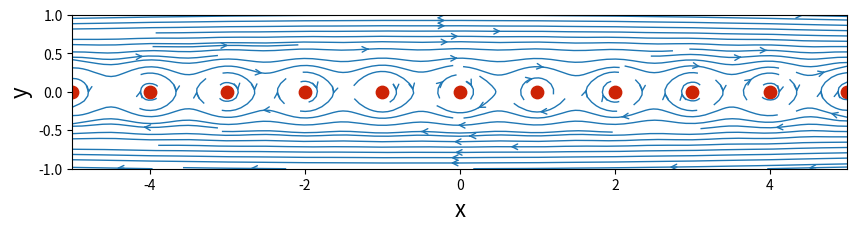

Reproduce this figure in Python.
# -*- coding: utf-8 -*-
"""
Created on Fri May 11 17:15:16 2018

@author: rajerame
"""

import math
import numpy
from matplotlib import pyplot



gamma = 5.0                      # strength of the vortex
Nv=300              #number of vortices
a=1                     #distance between vortices
x_vortex=numpy.arange(-Nv*a/2,Nv*a/2,a)
y_vortex=numpy.zeros(Nv) # location of the vortex

N = 100                                # Number of points in each direction
x_start, x_end = -5*a, 5*a            # x-direction boundaries
y_start, y_end = -a,a            # y-direction boundaries
x = numpy.linspace(x_start, x_end, N)    # computes a 1D-array for x
y = numpy.linspace(y_start, y_end, N)    # computes a 1D-array for y
X, Y = numpy.meshgrid(x, y)              # generates a mesh grid


def get_velocity_vortex(strength, xv, yv, X, Y):
    """
    Returns the velocity field generated by a vortex.
    
    Parameters
    ----------
    strength: float
        Strength of the vortex.
    xv: float
        x-coordinate of the vortex.
    yv: float
        y-coordinate of the vortex.
    X: 2D Numpy array of floats
        x-coordinate of the mesh points.
    Y: 2D Numpy array of floats
        y-coordinate of the mesh points.
    
    Returns
    -------
    u: 2D Numpy array of floats
        x-component of the velocity vector field.
    v: 2D Numpy array of floats
        y-component of the velocity vector field.
    """
    u = +strength / (2 * math.pi) * (Y - yv) / ((X - xv)**2 + (Y - yv)**2)
    v = -strength / (2 * math.pi) * (X - xv) / ((X - xv)**2 + (Y - yv)**2)
    
    return u, v


def get_stream_function_vortex(strength, xv, yv, X, Y):
    """
    Returns the stream-function generated by a vortex.
    
    Parameters
    ----------
    strength: float
        Strength of the vortex.
    xv: float
        x-coordinate of the vortex.
    yv: float
        y-coordinate of the vortex.
    X: 2D Numpy array of floats
        x-coordinate of the mesh points.
    Y: 2D Numpy array of floats
        y-coordinate of the mesh points.
    
    Returns
    -------
    psi: 2D Numpy array of floats
        The stream-function.
    """
    psi = strength / (4 * math.pi) * numpy.log((X - xv)**2 + (Y - yv)**2)
    
    return psi


v=numpy.zeros((N, N), dtype=float)
u=numpy.zeros((N, N), dtype=float)

for x in x_vortex:
    for y in y_vortex:
        u=u+get_velocity_vortex(gamma, x, y, X, Y)[0]
        v=v+get_velocity_vortex(gamma, x, y, X, Y)[1]
        





# plot the streamlines
height = 2
width =  (x_end - x_start)/(y_end - y_start) * height

pyplot.figure(figsize=(width, height))
pyplot.xlabel('x', fontsize=16)
pyplot.ylabel('y', fontsize=16)
pyplot.xlim(x_start, x_end)
pyplot.ylim(y_start, y_end)
pyplot.streamplot(X, Y, u, v,
                 density=1, linewidth=1, arrowsize=1, arrowstyle='->')
pyplot.scatter(x_vortex, y_vortex, color='#CD2305', s=80, marker='o');